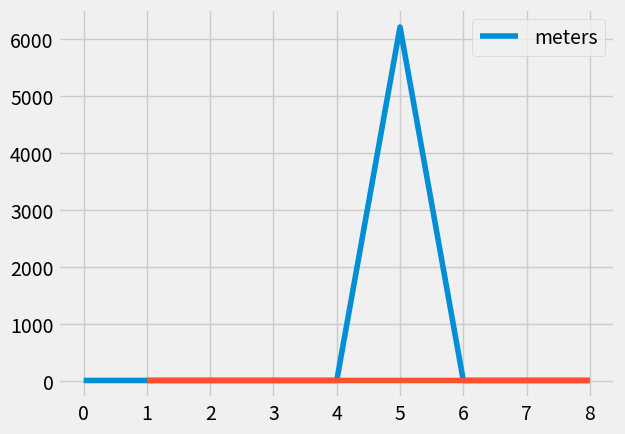

This figure's Python source:
import pandas as pd
import matplotlib.pyplot as plt
from matplotlib import style

style.use('fivethirtyeight')

bridge_height = {'meters':[10.26, 10.31, 10.27, 10.22, 10.23, 6212.42, 10.28, 10.25, 10.31]}
df = pd.DataFrame(bridge_height)

df.plot()
plt.show()

print("Get standard deviation for the current period and the previous period")
df['STD'] = df['meters'].rolling(2).std()
print(df)
print()

print("Print out stats for df using .describe()")
df_std = df.describe()
print(df_std)
print()

print("Access std specifically from the .describe()")
df_std = df.describe()['meters']['std']
print(df_std)
print()

print("Delete all rows where the standard deviation is greater than the average standard deviation of the df")
df = df[(df['STD'] < df_std)]
print(df)

df['meters'].plot()
plt.show()